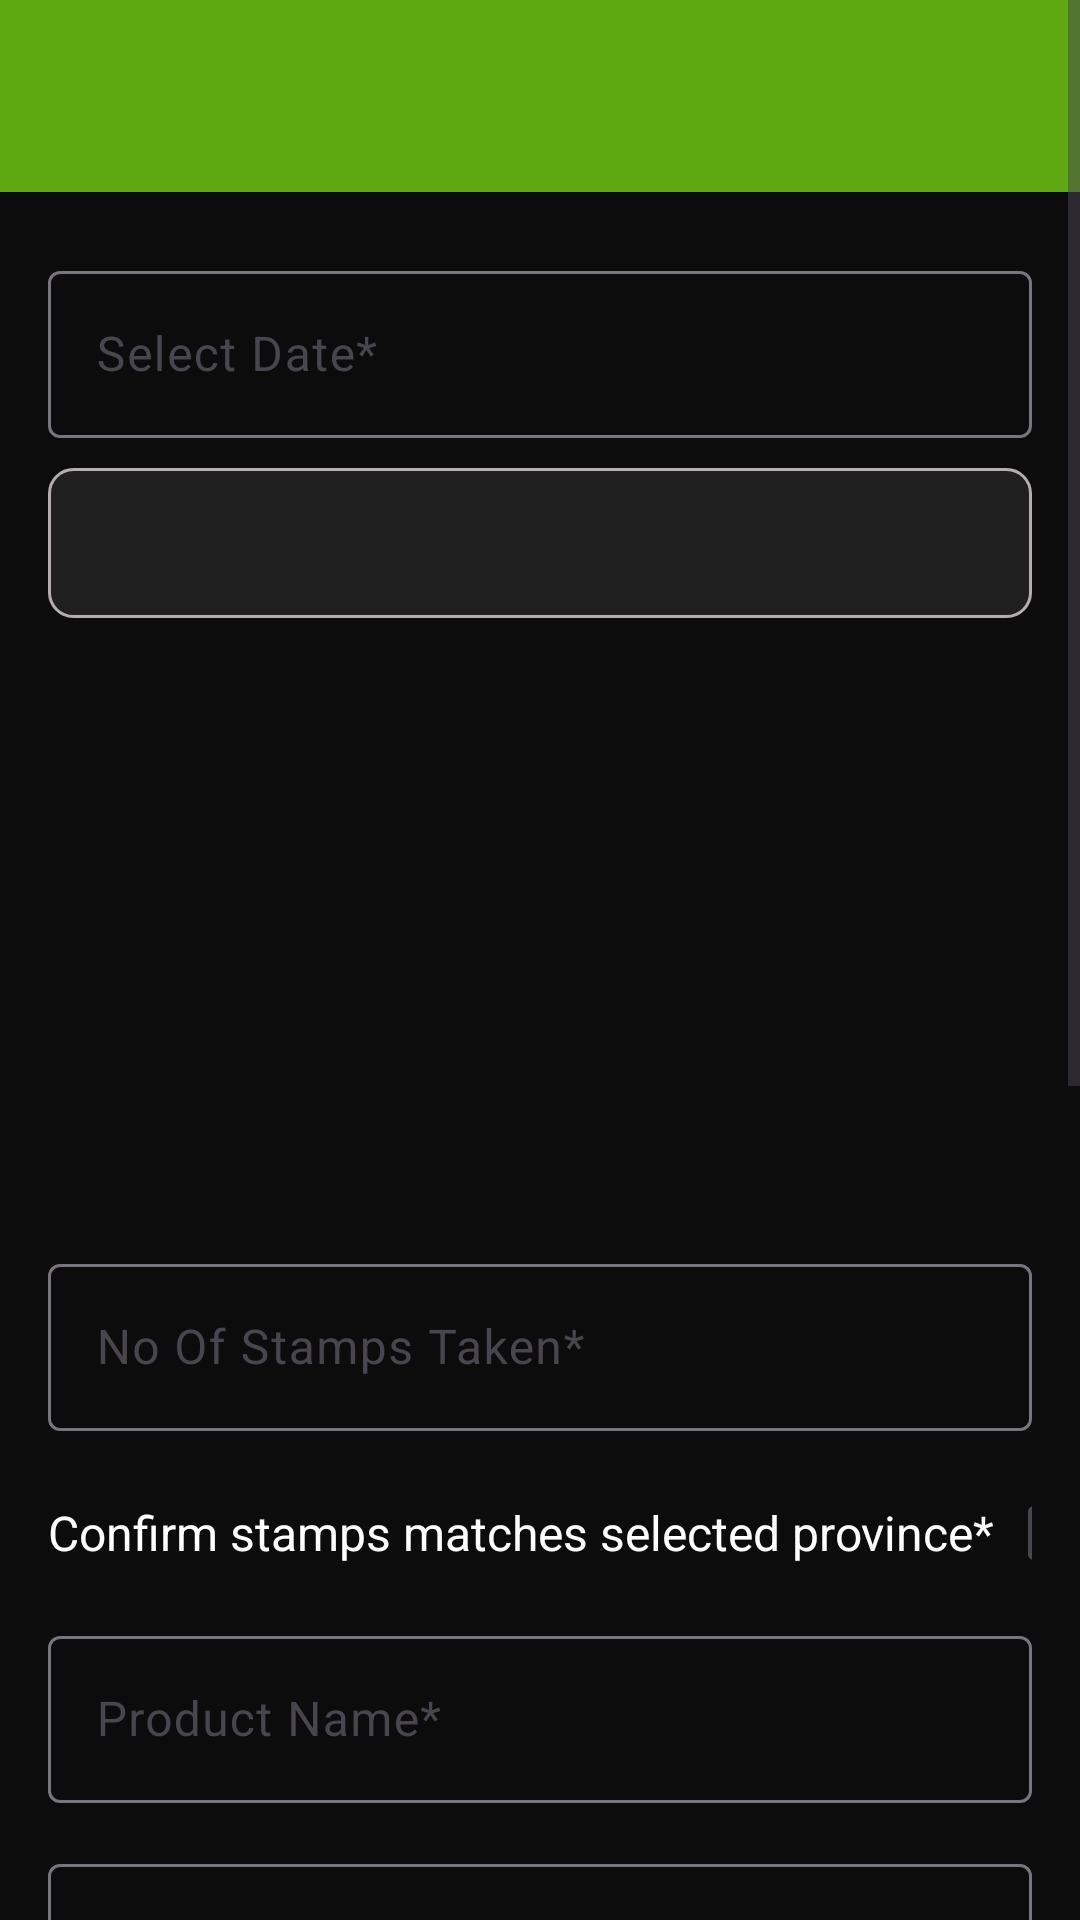

Write the Android layout XML for this screen, with the resource values it uses.
<!-- AndroidManifest.xml: application theme Theme.MyApplication -->
<!-- res/layout/activity_track_stamps.xml -->
<?xml version="1.0" encoding="utf-8"?>
<ScrollView xmlns:android="http://schemas.android.com/apk/res/android"
    xmlns:app="http://schemas.android.com/apk/res-auto"
    android:layout_width="match_parent"
    android:layout_height="match_parent"
    android:background="#0C0C0C"
    android:scrollbars="vertical">


    <LinearLayout
        android:layout_width="match_parent"
        android:layout_height="wrap_content"
        android:orientation="vertical">
        <androidx.appcompat.widget.Toolbar
            android:id="@+id/track_toolbar"
            android:layout_width="match_parent"
            android:layout_height="?attr/actionBarSize"
            android:background="#5FAA13"
            android:elevation="4dp"
            android:theme="?attr/actionBarTheme"
            android:layout_alignParentTop="true"
            android:layout_alignParentStart="true"
            android:layout_alignParentLeft="true"/>


    <LinearLayout
        android:layout_width="match_parent"
        android:layout_height="match_parent"
        android:padding="16dp"
        android:orientation="vertical">


        <com.google.android.material.textfield.TextInputLayout

            android:layout_width="match_parent"
            android:layout_height="wrap_content"

            app:hintEnabled="true"

            android:layout_marginTop="5dp"
            android:layout_marginBottom="10dp">



        <com.google.android.material.textfield.TextInputEditText
            android:id="@+id/inprocessdate"
            android:layout_width="match_parent"
            android:layout_height="wrap_content"
            android:hint="Select Date*"


            android:textColor="@color/black"

            app:shapeAppearanceOverlay="@drawable/shape"

            android:focusable="false"
            android:layout_marginTop="10dp"

            >
        </com.google.android.material.textfield.TextInputEditText>
        </com.google.android.material.textfield.TextInputLayout>

    <Spinner
        android:id="@+id/statespinner"
        android:layout_width="match_parent"
        android:layout_height="50dp"

        android:background="@drawable/shape"
        />


    <ImageView
        android:id="@+id/stateimage"
        android:layout_width="match_parent"
        android:layout_height="200dp">

    </ImageView>
    <com.google.android.material.textfield.TextInputLayout

        android:layout_width="match_parent"
        android:layout_height="wrap_content"

        app:hintEnabled="true"

        android:layout_marginTop="10dp">
        <com.google.android.material.textfield.TextInputEditText
            android:id="@+id/stamptaken"
            android:layout_width="match_parent"
            android:layout_height="wrap_content"
            android:hint="No Of Stamps Taken*"
            app:shapeAppearanceOverlay="@drawable/shape"
            android:inputType="number" />
    </com.google.android.material.textfield.TextInputLayout>



    <LinearLayout
        android:layout_width="match_parent"
        android:layout_height="wrap_content"
        android:layout_marginTop="10dp"


        android:orientation="horizontal">

        <TextView
            android:id="@+id/checkboxtextview"
            android:layout_width="wrap_content"
            android:layout_height="wrap_content"
            android:gravity="center"
            android:textSize="16dp"
            android:textColor="@color/white"
            android:layout_gravity="center"

            android:text="Confirm stamps matches selected province* ">

        </TextView>

        <CheckBox
            android:layout_width="wrap_content"
            android:layout_height="wrap_content"
            android:id="@+id/stampcheckbox">

        </CheckBox>

    </LinearLayout>

    <com.google.android.material.textfield.TextInputLayout

        android:layout_width="match_parent"
        android:layout_height="wrap_content"

        app:hintEnabled="true"

        android:layout_marginTop="5dp"
        android:layout_marginBottom="10dp">
        <com.google.android.material.textfield.TextInputEditText
            android:id="@+id/sku"
            android:layout_width="match_parent"
            android:layout_height="wrap_content"
            android:hint="Product Name*"
            app:shapeAppearanceOverlay="@drawable/shape"
            android:inputType="text"
            android:layout_marginTop="10dp"/>

    </com.google.android.material.textfield.TextInputLayout>

        <com.google.android.material.textfield.TextInputLayout

            android:layout_width="match_parent"
            android:layout_height="wrap_content"

            app:hintEnabled="true"

            android:layout_marginTop="5dp"
            android:layout_marginBottom="10dp">
            <com.google.android.material.textfield.TextInputEditText
                android:id="@+id/skulot"
                android:layout_width="match_parent"
                android:layout_height="wrap_content"
                android:hint="Lot number*"
                app:shapeAppearanceOverlay="@drawable/shape"
                android:inputType="text"
                android:layout_marginTop="10dp"/>

        </com.google.android.material.textfield.TextInputLayout>

    <com.google.android.material.textfield.TextInputLayout

        android:layout_width="match_parent"
        android:layout_height="wrap_content"

        app:hintEnabled="true"

        android:layout_marginTop="5dp"
        android:layout_marginBottom="10dp">
        <com.google.android.material.textfield.TextInputEditText
            android:id="@+id/datepicker"
            android:layout_width="match_parent"
            android:layout_height="wrap_content"
            android:hint="Packaging Date(YYYY-MM-DD)*"
            app:shapeAppearanceOverlay="@drawable/shape"
android:inputType="date"
            android:maxLength="10"
            android:layout_marginTop="10dp"/>
    </com.google.android.material.textfield.TextInputLayout>

    <com.google.android.material.textfield.TextInputLayout

        android:layout_width="match_parent"
        android:layout_height="wrap_content"

        app:hintEnabled="true"

        android:layout_marginTop="10dp">
        <com.google.android.material.textfield.TextInputEditText
            android:id="@+id/room"
            android:layout_width="match_parent"
            android:layout_height="wrap_content"
            android:hint="Location where used*"
            android:inputType="text"
            app:shapeAppearanceOverlay="@drawable/shape"
            android:layout_marginTop="16dp"/>
    </com.google.android.material.textfield.TextInputLayout>
        <com.google.android.material.textfield.TextInputLayout

            android:layout_width="match_parent"
            android:layout_height="wrap_content"

            app:hintEnabled="true"

            android:layout_marginTop="10dp">
            <com.google.android.material.textfield.TextInputEditText
                android:id="@+id/returntoinv"
                android:layout_width="match_parent"
                android:layout_height="wrap_content"
                android:hint="Stamps return to inventory"
                android:inputType="number"
                app:shapeAppearanceOverlay="@drawable/shape"
                android:layout_marginTop="16dp"/>
        </com.google.android.material.textfield.TextInputLayout>

        <com.google.android.material.textfield.TextInputLayout

            android:layout_width="match_parent"
            android:layout_height="wrap_content"

            app:hintEnabled="true"

            android:layout_marginTop="10dp">
            <com.google.android.material.textfield.TextInputEditText

                android:id="@+id/stampdamaged"
                android:layout_width="match_parent"
                android:layout_height="wrap_content"
                android:hint="Damaged Stamps"

                android:inputType="number"
                app:shapeAppearanceOverlay="@drawable/shape"
                android:layout_marginTop="16dp"/>
        </com.google.android.material.textfield.TextInputLayout>
        <com.google.android.material.textfield.TextInputLayout

            android:layout_width="match_parent"
            android:layout_height="wrap_content"

            app:hintEnabled="true"

            android:layout_marginTop="10dp">
            <com.google.android.material.textfield.TextInputEditText
                android:id="@+id/damagereasn"
                android:layout_width="match_parent"
                android:layout_height="wrap_content"
                android:hint="Damage reason"
                android:inputType="text"
                app:shapeAppearanceOverlay="@drawable/shape"
                android:layout_marginTop="16dp"/>
        </com.google.android.material.textfield.TextInputLayout>


    <Button
        android:id="@+id/tracksubmit"
        android:layout_width="wrap_content"
        android:layout_gravity="center"
        android:layout_marginTop="20dp"
        android:layout_height="wrap_content"
        android:text="Submit"
        android:textAllCaps="false"
        android:textSize="18sp"/>
    </LinearLayout>
</LinearLayout>
</ScrollView>
<!-- resources referenced by this layout -->
<resources>
  <!-- drawable shape (drawable) -->
  <shape xmlns:android="http://schemas.android.com/apk/res/android"
      android:shape="rectangle">
      <corners android:radius="8dp" /> 
      <solid android:color="#14FFFFFF" /> 
      <stroke
          android:width="1dp"
          android:color="#B4AEAE"/> 
  </shape>
  <style name="Theme.MyApplication" parent="Base.Theme.MyApplication" />
  <style name="Base.Theme.MyApplication" parent="Theme.Material3.DayNight.NoActionBar">
          <item name="android:statusBarColor">#5FAA13</item>
          
          <item name="colorPrimary">#5FAA13</item>
          
  
      </style>
  <!-- not gathered from this repository: default colours our renderer supplied (Android Studio template values) -->
  <color name="black">#FF000000</color>
  <color name="white">#FFFFFFFF</color>
</resources>
